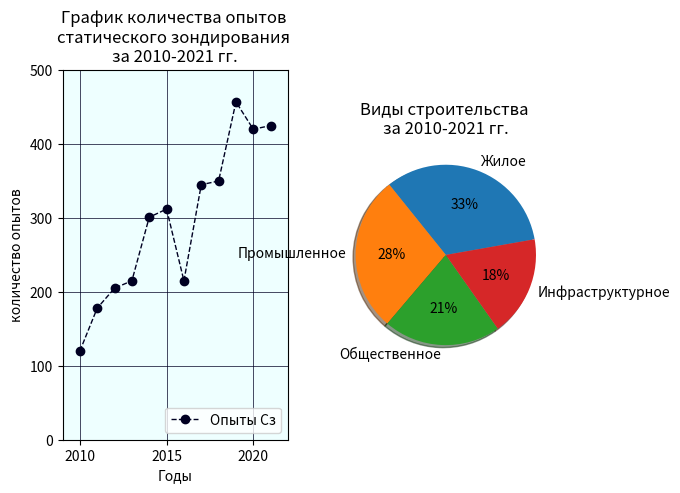

Reproduce this figure in Python.
import matplotlib.pyplot as plt


figure = plt.figure()

# график 1
ax1 = figure.add_subplot(1, 2, 1)

years = [2010, 2011, 2012, 2013, 2014, 2015, 2016, 2017, 2018, 2019, 2020, 2021]
cpt = [120, 178, 205, 215, 301, 312, 215, 345, 350, 457, 420, 425]

ax1.plot(years, cpt, color='#002', linestyle='--', marker='o', label='Oпыты Сз', linewidth=1)
ax1.grid(color='#002', linewidth=0.5)
ax1 = plt.gca()
ax1.set_facecolor('#eff')  # цвет фона графика

ax1.set_xlim(2009, 2022)
ax1.set_ylim(0, 500)

ax1.set_title('График количества опытов \nстатического зондирования \nза 2010-2021 гг.')
ax1.set_xlabel('Годы')
ax1.set_ylabel('количество опытов')
ax1.legend(loc='lower right')


# график 2
ax2 = figure.add_subplot(1, 2, 2)
labels = ['Жилое', 'Промышленное', 'Общественное', 'Инфраструктурное']
percent = [33, 28, 21, 18]
ax2.pie(percent, labels=labels, shadow=True, autopct='%1.0f%%', startangle=10)
ax2.set_title('Виды строительства \nза 2010-2021 гг.')



plt.show()  # показ всех графиков
